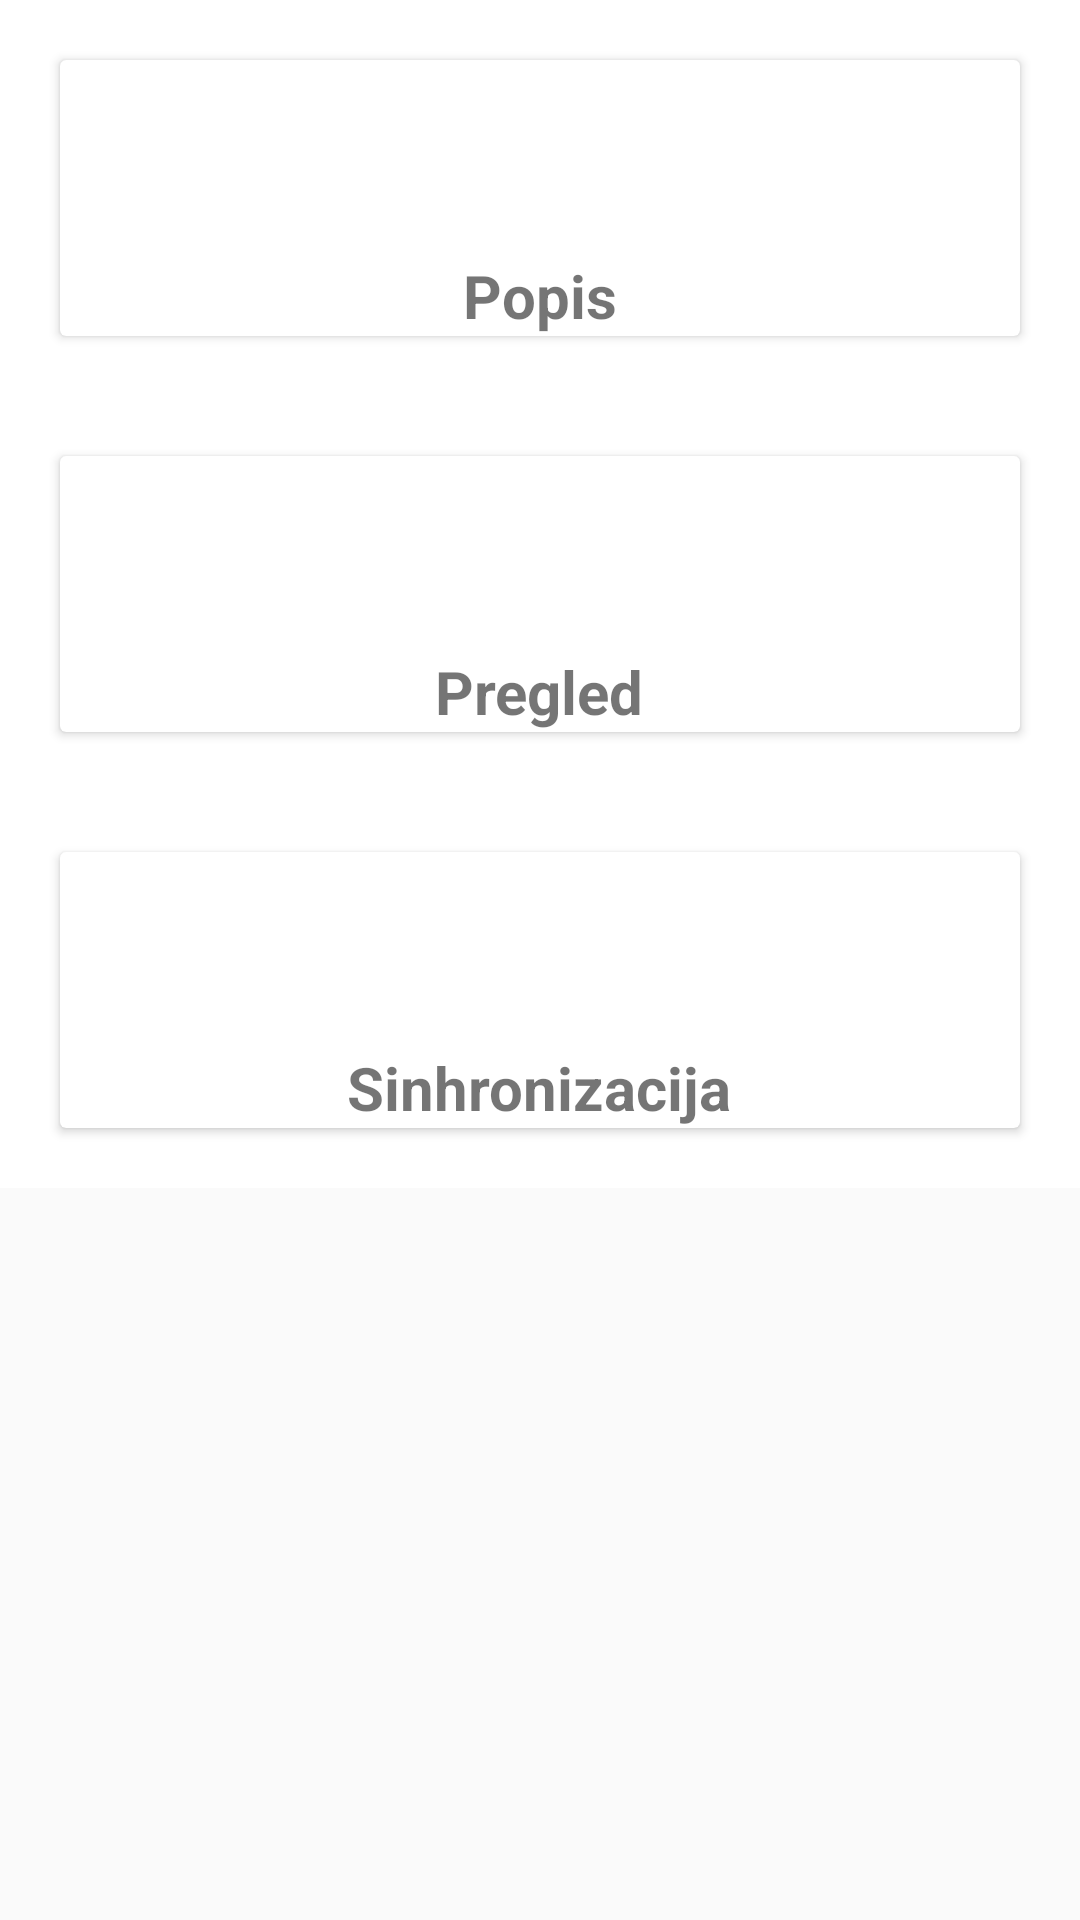

This screen was rendered from an Android layout file. Write that file and the resources it references.
<!-- AndroidManifest.xml: application theme ToolbarNormal -->
<!-- res/layout/fragment_entry_menu.xml -->
<?xml version="1.0" encoding="utf-8"?>
<ScrollView xmlns:android="http://schemas.android.com/apk/res/android"
    xmlns:app="http://schemas.android.com/apk/res-auto"
    xmlns:tools="http://schemas.android.com/tools"
    android:layout_width="match_parent"
    android:layout_height="match_parent"
    tools:context=".EntryMenu">
    <androidx.constraintlayout.widget.ConstraintLayout
        android:layout_width="match_parent"
        android:layout_height="match_parent"
        android:background="#FFFFFF">


        <LinearLayout
            android:layout_width="match_parent"
            android:layout_height="match_parent"
            android:weightSum="3"
            android:orientation="vertical"
            tools:layout_editor_absoluteX="16dp"
            tools:layout_editor_absoluteY="16dp">

            <LinearLayout
                android:id="@+id/linearLayout"
                android:layout_width="match_parent"
                android:layout_weight="1"
                android:layout_height="0dp"
                android:orientation="horizontal"
                android:padding="10dp"
                app:layout_constraintEnd_toEndOf="parent"
                app:layout_constraintHorizontal_bias="0.0"
                app:layout_constraintStart_toStartOf="parent"
                app:layout_constraintTop_toBottomOf="@+id/imageView">

                <androidx.cardview.widget.CardView
                    android:layout_width="0dp"
                    android:layout_height="match_parent"
                    android:layout_margin="10dp"
                    android:layout_weight="1">

                    <RelativeLayout
                        android:layout_width="match_parent"
                        android:layout_height="match_parent">

                        <TextView
                            android:id="@+id/textView3"
                            android:layout_width="wrap_content"
                            android:layout_height="wrap_content"
                            android:layout_below="@id/bus"
                            android:layout_centerHorizontal="true"
                            android:layout_marginTop="10dp"
                            android:text="@string/inventory"
                            android:textSize="20sp"
                            android:textStyle="bold" />

                        <ImageView
                            android:id="@+id/bus"
                            android:layout_width="75dp"
                            android:layout_height="40dp"
                            android:layout_centerHorizontal="true"
                            android:layout_marginTop="15dp"
                            app:srcCompat="@drawable/inventory_entry" />
                    </RelativeLayout>
                </androidx.cardview.widget.CardView>

            </LinearLayout>

            <LinearLayout
                android:id="@+id/linearLayout2"
                android:layout_width="match_parent"

                android:layout_weight="1"
                android:layout_height="0dp"
                android:orientation="horizontal"
                android:padding="10dp"
                app:layout_constraintEnd_toEndOf="parent"
                app:layout_constraintHorizontal_bias="0.0"
                app:layout_constraintStart_toStartOf="parent"
                app:layout_constraintTop_toBottomOf="@+id/linearLayout">

                <androidx.cardview.widget.CardView
                    android:layout_width="0dp"
                    android:layout_height="match_parent"
                    android:layout_margin="10dp"
                    android:layout_weight="1">

                    <RelativeLayout
                        android:layout_width="match_parent"
                        android:layout_height="match_parent">

                        <TextView
                            android:id="@+id/textView6"
                            android:layout_width="wrap_content"
                            android:layout_height="wrap_content"
                            android:layout_below="@id/bus1"
                            android:layout_centerHorizontal="true"
                            android:layout_marginTop="10dp"
                            android:text="@string/listing"
                            android:textSize="20sp"
                            android:textStyle="bold" />

                        <ImageView
                            android:id="@+id/bus1"
                            android:layout_width="75dp"
                            android:layout_height="40dp"
                            android:layout_centerHorizontal="true"
                            android:layout_marginTop="15dp"
                            app:srcCompat="@drawable/to_do_list" />
                    </RelativeLayout>
                </androidx.cardview.widget.CardView>

            </LinearLayout>

            <LinearLayout
                android:layout_width="match_parent"
                android:layout_weight="1"
                android:layout_height="0dp"
                android:orientation="horizontal"
                android:padding="10dp"
                app:layout_constraintEnd_toEndOf="parent"
                app:layout_constraintHorizontal_bias="0.0"
                app:layout_constraintStart_toStartOf="parent"
                app:layout_constraintTop_toBottomOf="@+id/linearLayout2">

                <androidx.cardview.widget.CardView
                    android:layout_width="0dp"
                    android:layout_height="match_parent"
                    android:layout_margin="10dp"
                    android:layout_weight="1">

                    <RelativeLayout
                        android:layout_width="match_parent"
                        android:layout_height="match_parent">

                        <TextView
                            android:id="@+id/textView8"
                            android:layout_width="wrap_content"
                            android:layout_height="wrap_content"
                            android:layout_below="@id/cycle"
                            android:layout_centerHorizontal="true"
                            android:layout_marginTop="10dp"
                            android:text="@string/sync"
                            android:textSize="20sp"
                            android:textStyle="bold" />

                        <ImageView
                            android:id="@+id/cycle"
                            android:layout_width="75dp"
                            android:layout_height="40dp"
                            android:layout_centerHorizontal="true"
                            android:layout_marginTop="15dp"
                            app:srcCompat="@drawable/tick" />
                    </RelativeLayout>
                </androidx.cardview.widget.CardView>

            </LinearLayout>

        </LinearLayout>

    </androidx.constraintlayout.widget.ConstraintLayout>
</ScrollView>
<!-- resources referenced by this layout -->
<resources>
  <!-- drawable inventory_entry: png bitmap (drawable, 1207 bytes) -->
  <string name="inventory">Popis</string>
  <string name="listing">Pregled</string>
  <string name="sync">Sinhronizacija</string>
  <style name="ToolbarNormal" parent="@style/Theme.AppCompat.DayNight.DarkActionBar">
          <item name="colorPrimary">#081A45</item>
  
  
      </style>
</resources>
